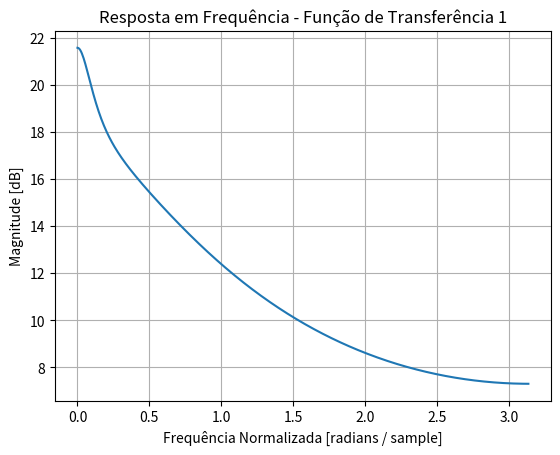
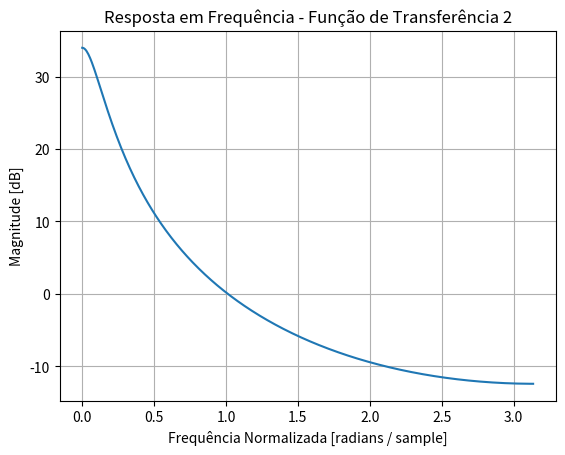
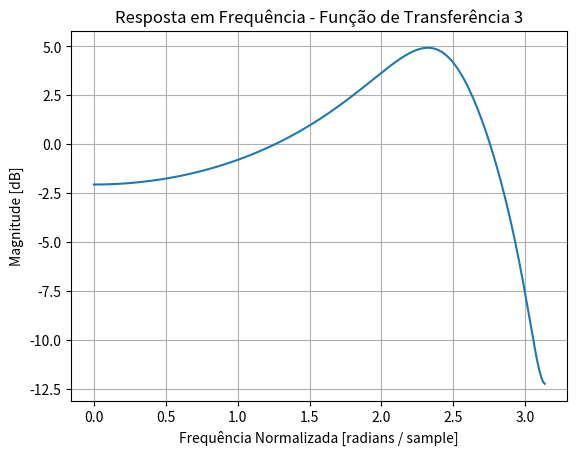

Generate these figures, in order, with matplotlib:
import numpy as np
import matplotlib.pyplot as plt
from scipy import signal

# Função para calcular a resposta em frequência
def plot_frequency_response(num, den, title):
    w, h = signal.freqz(num, den)
    plt.figure()
    plt.plot(w, 20 * np.log10(abs(h)))
    plt.title(f'Resposta em Frequência - {title}')
    plt.xlabel('Frequência Normalizada [radians / sample]')
    plt.ylabel('Magnitude [dB]')
    plt.grid()
    plt.show()

# Função de Transferência 1
num1 = [3, -3.6]
den1 = [1, -1.4, 0.45]
plot_frequency_response(num1, den1, 'Função de Transferência 1')

# Função de Transferência 2
num2 = [1, 0]  # z^1 + 0
den2 = [1, -2.1, 1.08]  # (z - 0.9)(z - 1.2)
plot_frequency_response(num2, den2, 'Função de Transferência 2')

# Função de Transferência 3
num3 = [1, 0.9]  # z + 0.9
den3 = [1, 1, 0.41]  # z^2 + z + 0.41
plot_frequency_response(num3, den3, 'Função de Transferência 3')
